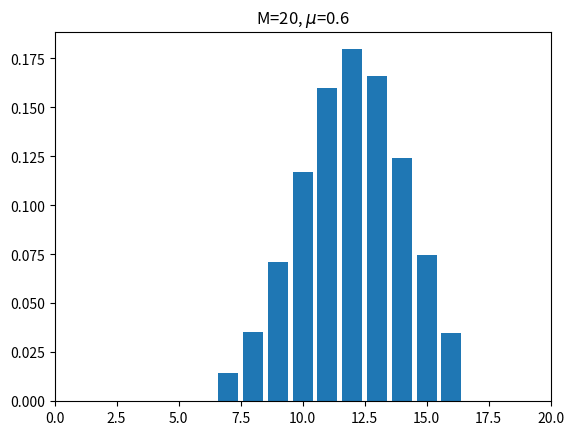

The matplotlib source for this figure:
import numpy as np
import scipy.stats
from matplotlib import pyplot as plt

#param = [10, 0.5]
#param = [10, 0.2]
param = [20, 0.6]

# probability distribution
x = np.arange(scipy.stats.binom.ppf(0.01, n=param[0], p=param[1]), scipy.stats.binom.ppf(0.99, n=param[0], p=param[1]))
rv = scipy.stats.binom(n=param[0], p=param[1])
y = rv.pmf(x)

# plot
fig = plt.figure()
ax = fig.add_subplot(111)
ax.bar(x, y)
ax.set_xlim([0, 20])
ax.set_title('M=%d, $\mu$=%.1f' % (param[0], param[1]))
plt.show()
